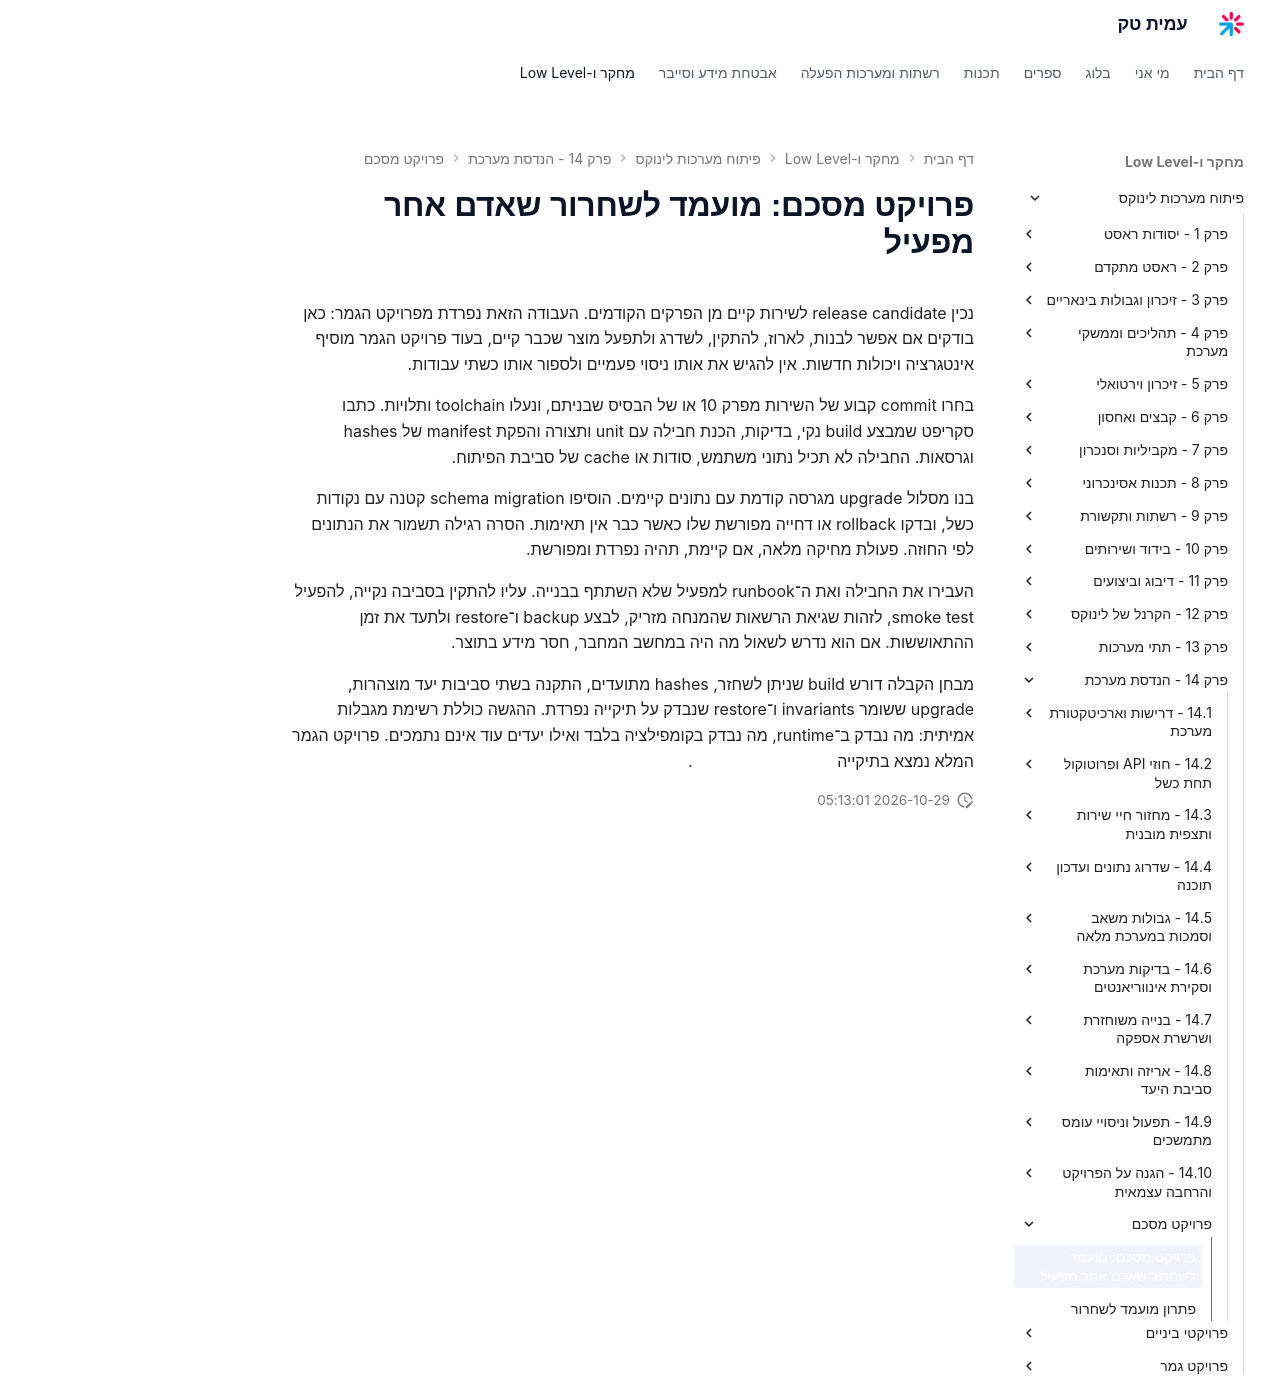

repository: AmitPinchasi/amittech · page: פיתוח-מערכות-לינוקס/14 - הנדסת מערכת/פרויקט מסכם/14 - פרויקט מסכם - פרויקט/index.html · generator: mkdocs

# פרויקט מסכם: מועמד לשחרור שאדם אחר מפעיל

נכין release candidate לשירות קיים מן הפרקים הקודמים. העבודה הזאת נפרדת מפרויקט הגמר: כאן בודקים אם אפשר לבנות, לארוז, להתקין, לשדרג ולתפעל מוצר שכבר קיים, בעוד פרויקט הגמר מוסיף אינטגרציה ויכולות חדשות. אין להגיש את אותו ניסוי פעמיים ולספור אותו כשתי עבודות.

בחרו commit קבוע של השירות מפרק 10 או של הבסיס שבניתם, ונעלו toolchain ותלויות. כתבו סקריפט שמבצע build נקי, בדיקות, הכנת חבילה עם unit ותצורה והפקת manifest של hashes וגרסאות. החבילה לא תכיל נתוני משתמש, סודות או cache של סביבת הפיתוח.

בנו מסלול upgrade מגרסה קודמת עם נתונים קיימים. הוסיפו schema migration קטנה עם נקודות כשל, ובדקו rollback או דחייה מפורשת שלו כאשר כבר אין תאימות. הסרה רגילה תשמור את הנתונים לפי החוזה. פעולת מחיקה מלאה, אם קיימת, תהיה נפרדת ומפורשת.

העבירו את החבילה ואת ה־runbook למפעיל שלא השתתף בבנייה. עליו להתקין בסביבה נקייה, להפעיל smoke test, לזהות שגיאת הרשאות שהמנחה מזריק, לבצע backup ו־restore ולתעד את זמן ההתאוששות. אם הוא נדרש לשאול מה היה במחשב המחבר, חסר מידע בתוצר.

מבחן הקבלה דורש build שניתן לשחזר, hashes מתועדים, התקנה בשתי סביבות יעד מוצהרות, upgrade ששומר invariants ו־restore שנבדק על תיקייה נפרדת. ההגשה כוללת רשימת מגבלות אמיתית: מה נבדק ב־runtime, מה נבדק בקומפילציה בלבד ואילו יעדים עוד אינם נתמכים. פרויקט הגמר המלא נמצא בתיקייה [[פרויקט גמר - פרויקט]].
